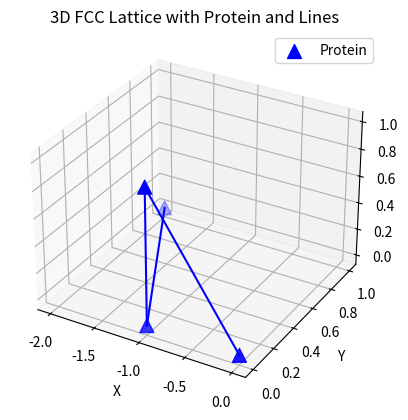

Generate this figure with matplotlib:
import numpy as np
import matplotlib.pyplot as plt
from mpl_toolkits.mplot3d import Axes3D

def generate_fcc_lattice(a, n):
    coordinates = []

    for i in range(n):
        for j in range(n):
            for k in range(n):
                coordinates.append([i * a, j * a, k * a])
                coordinates.append([(i + 0.5) * a, j * a, (k + 0.5) * a])
                coordinates.append([i * a, (j + 0.5) * a, (k + 0.5) * a])
                coordinates.append([(i + 0.5) * a, (j + 0.5) * a, k * a])

    return np.array(coordinates)

def generate_protein_structure():
    protein_coordinates = np.array([(0, 0, 0), (-1, 0, 1), (-1,0,0), (-2,1,0)])
    return protein_coordinates

a = 1.0  # lattice constant
n = 5    # number of unit cells along each axis

# Generate FCC lattice coordinates
fcc_coordinates = generate_fcc_lattice(a, n)

# Generate protein structure coordinates
protein_coordinates = generate_protein_structure()

# Plot the 3D FCC lattice with the protein structure and lines
fig = plt.figure()
ax = fig.add_subplot(111, projection='3d')
ax.scatter(protein_coordinates[:, 0], protein_coordinates[:, 1], protein_coordinates[:, 2], s=100, c='blue', marker='^', label='Protein')

# Draw lines between consecutive protein coordinates
for i in range(len(protein_coordinates) - 1):
    ax.plot([protein_coordinates[i, 0], protein_coordinates[i + 1, 0]],
            [protein_coordinates[i, 1], protein_coordinates[i + 1, 1]],
            [protein_coordinates[i, 2], protein_coordinates[i + 1, 2]], c='blue')

ax.set_xlabel('X')
ax.set_ylabel('Y')
ax.set_zlabel('Z')
ax.set_title('3D FCC Lattice with Protein and Lines')
ax.legend()
plt.show()
